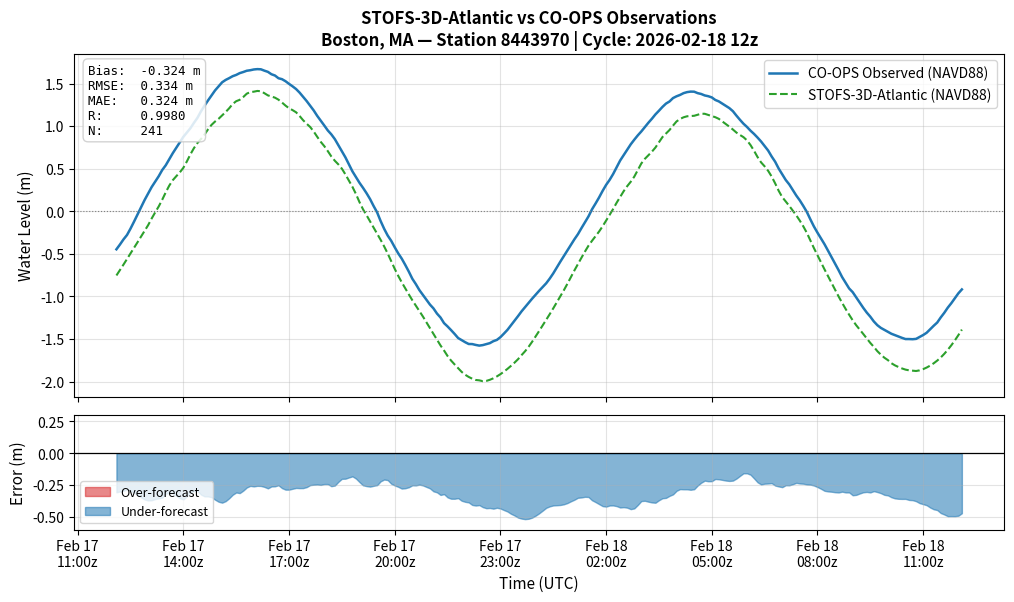

Here is the Python script that generated this plot: (Note: this script raises an exception after producing the figure.)
"""Plot STOFS-3D-Atlantic vs CO-OPS observations at Boston (8443970)."""

import json
import matplotlib
matplotlib.use("Agg")
import matplotlib.pyplot as plt
import matplotlib.dates as mdates
from datetime import datetime

raw = '{"station_id":"8443970","model":"3d_atlantic","cycle_date":"20260218","cycle_hour":"12","stofs_datum":"NAVD88","coops_datum":"NAVD","comparison_start":"2026-02-17 12:06","comparison_end":"2026-02-18 12:06","statistics":{"bias":-0.3241,"rmse":0.3343,"mae":0.3241,"peak_error":0.5183,"correlation":0.998,"n":241},"comparison":[{"time":"2026-02-17 12:06","stofs_m":-0.7532,"obs_m":-0.446,"error_m":-0.3072},{"time":"2026-02-17 12:12","stofs_m":-0.6904,"obs_m":-0.39,"error_m":-0.3004},{"time":"2026-02-17 12:18","stofs_m":-0.6259,"obs_m":-0.33,"error_m":-0.2959},{"time":"2026-02-17 12:24","stofs_m":-0.5606,"obs_m":-0.278,"error_m":-0.2826},{"time":"2026-02-17 12:30","stofs_m":-0.4967,"obs_m":-0.203,"error_m":-0.2937},{"time":"2026-02-17 12:36","stofs_m":-0.4312,"obs_m":-0.121,"error_m":-0.3102},{"time":"2026-02-17 12:42","stofs_m":-0.3626,"obs_m":-0.036,"error_m":-0.3266},{"time":"2026-02-17 12:48","stofs_m":-0.2958,"obs_m":0.051,"error_m":-0.3468},{"time":"2026-02-17 12:54","stofs_m":-0.2308,"obs_m":0.133,"error_m":-0.3638},{"time":"2026-02-17 13:00","stofs_m":-0.1623,"obs_m":0.209,"error_m":-0.3713},{"time":"2026-02-17 13:06","stofs_m":-0.0846,"obs_m":0.285,"error_m":-0.3696},{"time":"2026-02-17 13:12","stofs_m":-0.0122,"obs_m":0.348,"error_m":-0.3602},{"time":"2026-02-17 13:18","stofs_m":0.0569,"obs_m":0.412,"error_m":-0.3551},{"time":"2026-02-17 13:24","stofs_m":0.1363,"obs_m":0.485,"error_m":-0.3487},{"time":"2026-02-17 13:30","stofs_m":0.2231,"obs_m":0.541,"error_m":-0.3179},{"time":"2026-02-17 13:36","stofs_m":0.3023,"obs_m":0.613,"error_m":-0.3107},{"time":"2026-02-17 13:42","stofs_m":0.3658,"obs_m":0.683,"error_m":-0.3172},{"time":"2026-02-17 13:48","stofs_m":0.4129,"obs_m":0.748,"error_m":-0.3351},{"time":"2026-02-17 13:54","stofs_m":0.4575,"obs_m":0.811,"error_m":-0.3535},{"time":"2026-02-17 14:00","stofs_m":0.5113,"obs_m":0.875,"error_m":-0.3637},{"time":"2026-02-17 14:06","stofs_m":0.5861,"obs_m":0.925,"error_m":-0.3389},{"time":"2026-02-17 14:12","stofs_m":0.6691,"obs_m":0.976,"error_m":-0.3069},{"time":"2026-02-17 14:18","stofs_m":0.742,"obs_m":1.039,"error_m":-0.297},{"time":"2026-02-17 14:24","stofs_m":0.802,"obs_m":1.098,"error_m":-0.296},{"time":"2026-02-17 14:30","stofs_m":0.8492,"obs_m":1.174,"error_m":-0.3248},{"time":"2026-02-17 14:36","stofs_m":0.901,"obs_m":1.24,"error_m":-0.339},{"time":"2026-02-17 14:42","stofs_m":0.9626,"obs_m":1.302,"error_m":-0.3394},{"time":"2026-02-17 14:48","stofs_m":1.0155,"obs_m":1.361,"error_m":-0.3455},{"time":"2026-02-17 14:54","stofs_m":1.0547,"obs_m":1.42,"error_m":-0.3653},{"time":"2026-02-17 15:00","stofs_m":1.0866,"obs_m":1.468,"error_m":-0.3814},{"time":"2026-02-17 15:06","stofs_m":1.1262,"obs_m":1.515,"error_m":-0.3888},{"time":"2026-02-17 15:12","stofs_m":1.1661,"obs_m":1.543,"error_m":-0.3769},{"time":"2026-02-17 15:18","stofs_m":1.21,"obs_m":1.564,"error_m":-0.354},{"time":"2026-02-17 15:24","stofs_m":1.2605,"obs_m":1.587,"error_m":-0.3265},{"time":"2026-02-17 15:30","stofs_m":1.2933,"obs_m":1.602,"error_m":-0.3087},{"time":"2026-02-17 15:36","stofs_m":1.3096,"obs_m":1.623,"error_m":-0.3134},{"time":"2026-02-17 15:42","stofs_m":1.342,"obs_m":1.636,"error_m":-0.294},{"time":"2026-02-17 15:48","stofs_m":1.3817,"obs_m":1.651,"error_m":-0.2693},{"time":"2026-02-17 15:54","stofs_m":1.4003,"obs_m":1.657,"error_m":-0.2567},{"time":"2026-02-17 16:00","stofs_m":1.4052,"obs_m":1.666,"error_m":-0.2608},{"time":"2026-02-17 16:06","stofs_m":1.4137,"obs_m":1.67,"error_m":-0.2563},{"time":"2026-02-17 16:12","stofs_m":1.4107,"obs_m":1.668,"error_m":-0.2573},{"time":"2026-02-17 16:18","stofs_m":1.3873,"obs_m":1.652,"error_m":-0.2647},{"time":"2026-02-17 16:24","stofs_m":1.3617,"obs_m":1.638,"error_m":-0.2763},{"time":"2026-02-17 16:30","stofs_m":1.3487,"obs_m":1.61,"error_m":-0.2613},{"time":"2026-02-17 16:36","stofs_m":1.3349,"obs_m":1.595,"error_m":-0.2601},{"time":"2026-02-17 16:42","stofs_m":1.3113,"obs_m":1.563,"error_m":-0.2517},{"time":"2026-02-17 16:48","stofs_m":1.2778,"obs_m":1.552,"error_m":-0.2742},{"time":"2026-02-17 16:54","stofs_m":1.2417,"obs_m":1.528,"error_m":-0.2863},{"time":"2026-02-17 17:00","stofs_m":1.2107,"obs_m":1.497,"error_m":-0.2863},{"time":"2026-02-17 17:06","stofs_m":1.1886,"obs_m":1.468,"error_m":-0.2794},{"time":"2026-02-17 17:12","stofs_m":1.1631,"obs_m":1.436,"error_m":-0.2729},{"time":"2026-02-17 17:18","stofs_m":1.1195,"obs_m":1.394,"error_m":-0.2745},{"time":"2026-02-17 17:24","stofs_m":1.0698,"obs_m":1.344,"error_m":-0.2742},{"time":"2026-02-17 17:30","stofs_m":1.0286,"obs_m":1.295,"error_m":-0.2664},{"time":"2026-02-17 17:36","stofs_m":0.9903,"obs_m":1.241,"error_m":-0.2507},{"time":"2026-02-17 17:42","stofs_m":0.9376,"obs_m":1.185,"error_m":-0.2474},{"time":"2026-02-17 17:48","stofs_m":0.8752,"obs_m":1.121,"error_m":-0.2458},{"time":"2026-02-17 17:54","stofs_m":0.816,"obs_m":1.065,"error_m":-0.249},{"time":"2026-02-17 18:00","stofs_m":0.7658,"obs_m":1.008,"error_m":-0.2422},{"time":"2026-02-17 18:06","stofs_m":0.7074,"obs_m":0.95,"error_m":-0.2426},{"time":"2026-02-17 18:12","stofs_m":0.6449,"obs_m":0.904,"error_m":-0.2591},{"time":"2026-02-17 18:18","stofs_m":0.5939,"obs_m":0.848,"error_m":-0.2541},{"time":"2026-02-17 18:24","stofs_m":0.5513,"obs_m":0.776,"error_m":-0.2247},{"time":"2026-02-17 18:30","stofs_m":0.5009,"obs_m":0.702,"error_m":-0.2011},{"time":"2026-02-17 18:36","stofs_m":0.4338,"obs_m":0.634,"error_m":-0.2002},{"time":"2026-02-17 18:42","stofs_m":0.3616,"obs_m":0.552,"error_m":-0.1904},{"time":"2026-02-17 18:48","stofs_m":0.2871,"obs_m":0.469,"error_m":-0.1819},{"time":"2026-02-17 18:54","stofs_m":0.2028,"obs_m":0.402,"error_m":-0.1992},{"time":"2026-02-17 19:00","stofs_m":0.1081,"obs_m":0.335,"error_m":-0.2269},{"time":"2026-02-17 19:06","stofs_m":0.0238,"obs_m":0.276,"error_m":-0.2522},{"time":"2026-02-17 19:12","stofs_m":-0.0456,"obs_m":0.213,"error_m":-0.2586},{"time":"2026-02-17 19:18","stofs_m":-0.1186,"obs_m":0.144,"error_m":-0.2626},{"time":"2026-02-17 19:24","stofs_m":-0.1932,"obs_m":0.063,"error_m":-0.2562},{"time":"2026-02-17 19:30","stofs_m":-0.2628,"obs_m":-0.012,"error_m":-0.2508},{"time":"2026-02-17 19:36","stofs_m":-0.3348,"obs_m":-0.114,"error_m":-0.2208},{"time":"2026-02-17 19:42","stofs_m":-0.4119,"obs_m":-0.205,"error_m":-0.2069},{"time":"2026-02-17 19:48","stofs_m":-0.4951,"obs_m":-0.284,"error_m":-0.2111},{"time":"2026-02-17 19:54","stofs_m":-0.5853,"obs_m":-0.346,"error_m":-0.2393},{"time":"2026-02-17 20:00","stofs_m":-0.6754,"obs_m":-0.422,"error_m":-0.2534},{"time":"2026-02-17 20:06","stofs_m":-0.7582,"obs_m":-0.494,"error_m":-0.2642},{"time":"2026-02-17 20:12","stofs_m":-0.834,"obs_m":-0.556,"error_m":-0.278},{"time":"2026-02-17 20:18","stofs_m":-0.9052,"obs_m":-0.63,"error_m":-0.2752},{"time":"2026-02-17 20:24","stofs_m":-0.9754,"obs_m":-0.708,"error_m":-0.2674},{"time":"2026-02-17 20:30","stofs_m":-1.0442,"obs_m":-0.792,"error_m":-0.2522},{"time":"2026-02-17 20:36","stofs_m":-1.108,"obs_m":-0.855,"error_m":-0.253},{"time":"2026-02-17 20:42","stofs_m":-1.1717,"obs_m":-0.925,"error_m":-0.2467},{"time":"2026-02-17 20:48","stofs_m":-1.2351,"obs_m":-0.982,"error_m":-0.2531},{"time":"2026-02-17 20:54","stofs_m":-1.3028,"obs_m":-1.038,"error_m":-0.2648},{"time":"2026-02-17 21:00","stofs_m":-1.3711,"obs_m":-1.095,"error_m":-0.2761},{"time":"2026-02-17 21:06","stofs_m":-1.4396,"obs_m":-1.14,"error_m":-0.2996},{"time":"2026-02-17 21:12","stofs_m":-1.5085,"obs_m":-1.201,"error_m":-0.3075},{"time":"2026-02-17 21:18","stofs_m":-1.5751,"obs_m":-1.247,"error_m":-0.3281},{"time":"2026-02-17 21:24","stofs_m":-1.6345,"obs_m":-1.313,"error_m":-0.3215},{"time":"2026-02-17 21:30","stofs_m":-1.6991,"obs_m":-1.352,"error_m":-0.3471},{"time":"2026-02-17 21:36","stofs_m":-1.7527,"obs_m":-1.395,"error_m":-0.3577},{"time":"2026-02-17 21:42","stofs_m":-1.798,"obs_m":-1.44,"error_m":-0.358},{"time":"2026-02-17 21:48","stofs_m":-1.8411,"obs_m":-1.488,"error_m":-0.3531},{"time":"2026-02-17 21:54","stofs_m":-1.8855,"obs_m":-1.512,"error_m":-0.3735},{"time":"2026-02-17 22:00","stofs_m":-1.9191,"obs_m":-1.537,"error_m":-0.3821},{"time":"2026-02-17 22:06","stofs_m":-1.9448,"obs_m":-1.558,"error_m":-0.3868},{"time":"2026-02-17 22:12","stofs_m":-1.9656,"obs_m":-1.559,"error_m":-0.4066},{"time":"2026-02-17 22:18","stofs_m":-1.9805,"obs_m":-1.569,"error_m":-0.4115},{"time":"2026-02-17 22:24","stofs_m":-1.9848,"obs_m":-1.577,"error_m":-0.4078},{"time":"2026-02-17 22:30","stofs_m":-1.9948,"obs_m":-1.571,"error_m":-0.4238},{"time":"2026-02-17 22:36","stofs_m":-1.9914,"obs_m":-1.559,"error_m":-0.4324},{"time":"2026-02-17 22:42","stofs_m":-1.9786,"obs_m":-1.548,"error_m":-0.4306},{"time":"2026-02-17 22:48","stofs_m":-1.9609,"obs_m":-1.525,"error_m":-0.4359},{"time":"2026-02-17 22:54","stofs_m":-1.9387,"obs_m":-1.51,"error_m":-0.4287},{"time":"2026-02-17 23:00","stofs_m":-1.9126,"obs_m":-1.478,"error_m":-0.4346},{"time":"2026-02-17 23:06","stofs_m":-1.8829,"obs_m":-1.436,"error_m":-0.4469},{"time":"2026-02-17 23:12","stofs_m":-1.8502,"obs_m":-1.392,"error_m":-0.4582},{"time":"2026-02-17 23:18","stofs_m":-1.8151,"obs_m":-1.339,"error_m":-0.4761},{"time":"2026-02-17 23:24","stofs_m":-1.7774,"obs_m":-1.288,"error_m":-0.4894},{"time":"2026-02-17 23:30","stofs_m":-1.7369,"obs_m":-1.231,"error_m":-0.5059},{"time":"2026-02-17 23:36","stofs_m":-1.689,"obs_m":-1.175,"error_m":-0.514},{"time":"2026-02-17 23:42","stofs_m":-1.6433,"obs_m":-1.125,"error_m":-0.5183},{"time":"2026-02-17 23:48","stofs_m":-1.5915,"obs_m":-1.076,"error_m":-0.5155},{"time":"2026-02-17 23:54","stofs_m":-1.5323,"obs_m":-1.026,"error_m":-0.5063},{"time":"2026-02-18 00:00","stofs_m":-1.4698,"obs_m":-0.979,"error_m":-0.4908},{"time":"2026-02-18 00:06","stofs_m":-1.4053,"obs_m":-0.933,"error_m":-0.4723},{"time":"2026-02-18 00:12","stofs_m":-1.3401,"obs_m":-0.889,"error_m":-0.4511},{"time":"2026-02-18 00:18","stofs_m":-1.2743,"obs_m":-0.845,"error_m":-0.4293},{"time":"2026-02-18 00:24","stofs_m":-1.2077,"obs_m":-0.79,"error_m":-0.4177},{"time":"2026-02-18 00:30","stofs_m":-1.1396,"obs_m":-0.729,"error_m":-0.4106},{"time":"2026-02-18 00:36","stofs_m":-1.0689,"obs_m":-0.66,"error_m":-0.4089},{"time":"2026-02-18 00:42","stofs_m":-0.999,"obs_m":-0.592,"error_m":-0.407},{"time":"2026-02-18 00:48","stofs_m":-0.9276,"obs_m":-0.526,"error_m":-0.4016},{"time":"2026-02-18 00:54","stofs_m":-0.8521,"obs_m":-0.46,"error_m":-0.3921},{"time":"2026-02-18 01:00","stofs_m":-0.7732,"obs_m":-0.395,"error_m":-0.3782},{"time":"2026-02-18 01:06","stofs_m":-0.6947,"obs_m":-0.329,"error_m":-0.3657},{"time":"2026-02-18 01:12","stofs_m":-0.6192,"obs_m":-0.269,"error_m":-0.3502},{"time":"2026-02-18 01:18","stofs_m":-0.5457,"obs_m":-0.198,"error_m":-0.3477},{"time":"2026-02-18 01:24","stofs_m":-0.4726,"obs_m":-0.13,"error_m":-0.3426},{"time":"2026-02-18 01:30","stofs_m":-0.4041,"obs_m":-0.06,"error_m":-0.3441},{"time":"2026-02-18 01:36","stofs_m":-0.3466,"obs_m":0.023,"error_m":-0.3696},{"time":"2026-02-18 01:42","stofs_m":-0.2932,"obs_m":0.091,"error_m":-0.3842},{"time":"2026-02-18 01:48","stofs_m":-0.2379,"obs_m":0.162,"error_m":-0.3999},{"time":"2026-02-18 01:54","stofs_m":-0.1766,"obs_m":0.239,"error_m":-0.4156},{"time":"2026-02-18 02:00","stofs_m":-0.1098,"obs_m":0.31,"error_m":-0.4198},{"time":"2026-02-18 02:06","stofs_m":-0.0421,"obs_m":0.369,"error_m":-0.4111},{"time":"2026-02-18 02:12","stofs_m":0.0274,"obs_m":0.438,"error_m":-0.4106},{"time":"2026-02-18 02:18","stofs_m":0.1011,"obs_m":0.517,"error_m":-0.4159},{"time":"2026-02-18 02:24","stofs_m":0.1703,"obs_m":0.597,"error_m":-0.4267},{"time":"2026-02-18 02:30","stofs_m":0.237,"obs_m":0.661,"error_m":-0.424},{"time":"2026-02-18 02:36","stofs_m":0.2958,"obs_m":0.724,"error_m":-0.4282},{"time":"2026-02-18 02:42","stofs_m":0.3473,"obs_m":0.787,"error_m":-0.4397},{"time":"2026-02-18 02:48","stofs_m":0.4072,"obs_m":0.841,"error_m":-0.4338},{"time":"2026-02-18 02:54","stofs_m":0.4851,"obs_m":0.892,"error_m":-0.4069},{"time":"2026-02-18 03:00","stofs_m":0.5618,"obs_m":0.938,"error_m":-0.3762},{"time":"2026-02-18 03:06","stofs_m":0.6161,"obs_m":0.99,"error_m":-0.3739},{"time":"2026-02-18 03:12","stofs_m":0.6589,"obs_m":1.04,"error_m":-0.3811},{"time":"2026-02-18 03:18","stofs_m":0.7001,"obs_m":1.087,"error_m":-0.3869},{"time":"2026-02-18 03:24","stofs_m":0.7487,"obs_m":1.138,"error_m":-0.3893},{"time":"2026-02-18 03:30","stofs_m":0.8112,"obs_m":1.181,"error_m":-0.3698},{"time":"2026-02-18 03:36","stofs_m":0.872,"obs_m":1.226,"error_m":-0.354},{"time":"2026-02-18 03:42","stofs_m":0.9139,"obs_m":1.265,"error_m":-0.3511},{"time":"2026-02-18 03:48","stofs_m":0.9547,"obs_m":1.29,"error_m":-0.3353},{"time":"2026-02-18 03:54","stofs_m":1.0065,"obs_m":1.33,"error_m":-0.3235},{"time":"2026-02-18 04:00","stofs_m":1.0555,"obs_m":1.351,"error_m":-0.2955},{"time":"2026-02-18 04:06","stofs_m":1.0849,"obs_m":1.367,"error_m":-0.2821},{"time":"2026-02-18 04:12","stofs_m":1.1044,"obs_m":1.388,"error_m":-0.2836},{"time":"2026-02-18 04:18","stofs_m":1.1163,"obs_m":1.4,"error_m":-0.2837},{"time":"2026-02-18 04:24","stofs_m":1.1186,"obs_m":1.406,"error_m":-0.2874},{"time":"2026-02-18 04:30","stofs_m":1.1221,"obs_m":1.405,"error_m":-0.2829},{"time":"2026-02-18 04:36","stofs_m":1.134,"obs_m":1.388,"error_m":-0.254},{"time":"2026-02-18 04:42","stofs_m":1.1463,"obs_m":1.378,"error_m":-0.2317},{"time":"2026-02-18 04:48","stofs_m":1.1454,"obs_m":1.361,"error_m":-0.2156},{"time":"2026-02-18 04:54","stofs_m":1.1318,"obs_m":1.352,"error_m":-0.2202},{"time":"2026-02-18 05:00","stofs_m":1.1183,"obs_m":1.338,"error_m":-0.2197},{"time":"2026-02-18 05:06","stofs_m":1.1055,"obs_m":1.308,"error_m":-0.2025},{"time":"2026-02-18 05:12","stofs_m":1.0862,"obs_m":1.291,"error_m":-0.2048},{"time":"2026-02-18 05:18","stofs_m":1.0554,"obs_m":1.265,"error_m":-0.2096},{"time":"2026-02-18 05:24","stofs_m":1.0231,"obs_m":1.238,"error_m":-0.2149},{"time":"2026-02-18 05:30","stofs_m":0.994,"obs_m":1.212,"error_m":-0.218},{"time":"2026-02-18 05:36","stofs_m":0.9607,"obs_m":1.176,"error_m":-0.2153},{"time":"2026-02-18 05:42","stofs_m":0.9249,"obs_m":1.124,"error_m":-0.1991},{"time":"2026-02-18 05:48","stofs_m":0.8969,"obs_m":1.075,"error_m":-0.1781},{"time":"2026-02-18 05:54","stofs_m":0.8712,"obs_m":1.029,"error_m":-0.1578},{"time":"2026-02-18 06:00","stofs_m":0.8332,"obs_m":0.991,"error_m":-0.1578},{"time":"2026-02-18 06:06","stofs_m":0.7783,"obs_m":0.947,"error_m":-0.1687},{"time":"2026-02-18 06:12","stofs_m":0.7112,"obs_m":0.909,"error_m":-0.1978},{"time":"2026-02-18 06:18","stofs_m":0.6375,"obs_m":0.866,"error_m":-0.2285},{"time":"2026-02-18 06:24","stofs_m":0.5747,"obs_m":0.82,"error_m":-0.2453},{"time":"2026-02-18 06:30","stofs_m":0.5286,"obs_m":0.768,"error_m":-0.2394},{"time":"2026-02-18 06:36","stofs_m":0.476,"obs_m":0.714,"error_m":-0.238},{"time":"2026-02-18 06:42","stofs_m":0.4089,"obs_m":0.644,"error_m":-0.2351},{"time":"2026-02-18 06:48","stofs_m":0.3277,"obs_m":0.582,"error_m":-0.2543},{"time":"2026-02-18 06:54","stofs_m":0.2408,"obs_m":0.502,"error_m":-0.2612},{"time":"2026-02-18 07:00","stofs_m":0.1672,"obs_m":0.434,"error_m":-0.2668},{"time":"2026-02-18 07:06","stofs_m":0.1165,"obs_m":0.368,"error_m":-0.2515},{"time":"2026-02-18 07:12","stofs_m":0.0638,"obs_m":0.316,"error_m":-0.2522},{"time":"2026-02-18 07:18","stofs_m":0.0077,"obs_m":0.251,"error_m":-0.2433},{"time":"2026-02-18 07:24","stofs_m":-0.0478,"obs_m":0.185,"error_m":-0.2328},{"time":"2026-02-18 07:30","stofs_m":-0.1099,"obs_m":0.128,"error_m":-0.2379},{"time":"2026-02-18 07:36","stofs_m":-0.1775,"obs_m":0.062,"error_m":-0.2395},{"time":"2026-02-18 07:42","stofs_m":-0.2537,"obs_m":-0.008,"error_m":-0.2457},{"time":"2026-02-18 07:48","stofs_m":-0.3421,"obs_m":-0.095,"error_m":-0.2471},{"time":"2026-02-18 07:54","stofs_m":-0.4318,"obs_m":-0.178,"error_m":-0.2538},{"time":"2026-02-18 08:00","stofs_m":-0.5156,"obs_m":-0.25,"error_m":-0.2656},{"time":"2026-02-18 08:06","stofs_m":-0.5985,"obs_m":-0.319,"error_m":-0.2795},{"time":"2026-02-18 08:12","stofs_m":-0.6813,"obs_m":-0.386,"error_m":-0.2953},{"time":"2026-02-18 08:18","stofs_m":-0.7612,"obs_m":-0.461,"error_m":-0.3002},{"time":"2026-02-18 08:24","stofs_m":-0.8407,"obs_m":-0.538,"error_m":-0.3027},{"time":"2026-02-18 08:30","stofs_m":-0.9216,"obs_m":-0.615,"error_m":-0.3066},{"time":"2026-02-18 08:36","stofs_m":-0.9996,"obs_m":-0.691,"error_m":-0.3086},{"time":"2026-02-18 08:42","stofs_m":-1.0743,"obs_m":-0.772,"error_m":-0.3023},{"time":"2026-02-18 08:48","stofs_m":-1.1462,"obs_m":-0.838,"error_m":-0.3082},{"time":"2026-02-18 08:54","stofs_m":-1.2142,"obs_m":-0.906,"error_m":-0.3082},{"time":"2026-02-18 09:00","stofs_m":-1.2795,"obs_m":-0.949,"error_m":-0.3305},{"time":"2026-02-18 09:06","stofs_m":-1.3375,"obs_m":-1.01,"error_m":-0.3275},{"time":"2026-02-18 09:12","stofs_m":-1.3886,"obs_m":-1.072,"error_m":-0.3166},{"time":"2026-02-18 09:18","stofs_m":-1.4401,"obs_m":-1.133,"error_m":-0.3071},{"time":"2026-02-18 09:24","stofs_m":-1.4932,"obs_m":-1.189,"error_m":-0.3042},{"time":"2026-02-18 09:30","stofs_m":-1.5453,"obs_m":-1.237,"error_m":-0.3083},{"time":"2026-02-18 09:36","stofs_m":-1.5911,"obs_m":-1.293,"error_m":-0.2981},{"time":"2026-02-18 09:42","stofs_m":-1.6421,"obs_m":-1.337,"error_m":-0.3051},{"time":"2026-02-18 09:48","stofs_m":-1.683,"obs_m":-1.369,"error_m":-0.314},{"time":"2026-02-18 09:54","stofs_m":-1.7192,"obs_m":-1.392,"error_m":-0.3272},{"time":"2026-02-18 10:00","stofs_m":-1.7474,"obs_m":-1.416,"error_m":-0.3314},{"time":"2026-02-18 10:06","stofs_m":-1.7841,"obs_m":-1.438,"error_m":-0.3461},{"time":"2026-02-18 10:12","stofs_m":-1.809,"obs_m":-1.454,"error_m":-0.355},{"time":"2026-02-18 10:18","stofs_m":-1.8284,"obs_m":-1.47,"error_m":-0.3584},{"time":"2026-02-18 10:24","stofs_m":-1.8452,"obs_m":-1.486,"error_m":-0.3592},{"time":"2026-02-18 10:30","stofs_m":-1.859,"obs_m":-1.5,"error_m":-0.359},{"time":"2026-02-18 10:36","stofs_m":-1.8673,"obs_m":-1.5,"error_m":-0.3673},{"time":"2026-02-18 10:42","stofs_m":-1.871,"obs_m":-1.502,"error_m":-0.369},{"time":"2026-02-18 10:48","stofs_m":-1.8752,"obs_m":-1.498,"error_m":-0.3772},{"time":"2026-02-18 10:54","stofs_m":-1.8674,"obs_m":-1.475,"error_m":-0.3924},{"time":"2026-02-18 11:00","stofs_m":-1.8534,"obs_m":-1.453,"error_m":-0.4004},{"time":"2026-02-18 11:06","stofs_m":-1.8347,"obs_m":-1.426,"error_m":-0.4087},{"time":"2026-02-18 11:12","stofs_m":-1.8119,"obs_m":-1.385,"error_m":-0.4269},{"time":"2026-02-18 11:18","stofs_m":-1.7847,"obs_m":-1.344,"error_m":-0.4407},{"time":"2026-02-18 11:24","stofs_m":-1.753,"obs_m":-1.306,"error_m":-0.447},{"time":"2026-02-18 11:30","stofs_m":-1.7163,"obs_m":-1.246,"error_m":-0.4703},{"time":"2026-02-18 11:36","stofs_m":-1.6737,"obs_m":-1.192,"error_m":-0.4817},{"time":"2026-02-18 11:42","stofs_m":-1.626,"obs_m":-1.131,"error_m":-0.495},{"time":"2026-02-18 11:48","stofs_m":-1.5735,"obs_m":-1.079,"error_m":-0.4945},{"time":"2026-02-18 11:54","stofs_m":-1.5161,"obs_m":-1.021,"error_m":-0.4951},{"time":"2026-02-18 12:00","stofs_m":-1.4543,"obs_m":-0.963,"error_m":-0.4913},{"time":"2026-02-18 12:06","stofs_m":-1.3889,"obs_m":-0.917,"error_m":-0.4719}]}'

data   = json.loads(raw)
stats  = data["statistics"]
times  = [datetime.strptime(r["time"], "%Y-%m-%d %H:%M") for r in data["comparison"]]
stofs  = [r["stofs_m"]  for r in data["comparison"]]
obs    = [r["obs_m"]    for r in data["comparison"]]
errors = [r["error_m"]  for r in data["comparison"]]

# ── Plot ──────────────────────────────────────────────────────────────────────
fig, (ax1, ax2) = plt.subplots(2, 1, figsize=(12, 7), sharex=True,
                                gridspec_kw={"height_ratios": [3, 1], "hspace": 0.08})

# Panel 1 — Water levels
ax1.plot(times, obs,   color="#1f77b4", lw=1.8, label="CO-OPS Observed (NAVD88)")
ax1.plot(times, stofs, color="#2ca02c", lw=1.5, ls="--", label="STOFS-3D-Atlantic (NAVD88)")
ax1.set_ylabel("Water Level (m)", fontsize=11)
ax1.set_title(
    "STOFS-3D-Atlantic vs CO-OPS Observations\n"
    "Boston, MA — Station 8443970 | Cycle: 2026-02-18 12z",
    fontsize=12, fontweight="bold"
)
ax1.legend(loc="upper right", fontsize=10)
ax1.grid(True, alpha=0.35)
ax1.axhline(0, color="gray", lw=0.8, ls=":")

# Stats box
stats_text = (
    f"Bias:  {stats['bias']:+.3f} m\n"
    f"RMSE:  {stats['rmse']:.3f} m\n"
    f"MAE:   {stats['mae']:.3f} m\n"
    f"R:     {stats['correlation']:.4f}\n"
    f"N:     {stats['n']}"
)
ax1.text(0.015, 0.97, stats_text, transform=ax1.transAxes,
         fontsize=9, va="top", ha="left",
         bbox=dict(boxstyle="round,pad=0.4", facecolor="white", alpha=0.85, edgecolor="#cccccc"),
         fontfamily="monospace")

# Panel 2 — Error (all negative = constant under-forecast)
ax2.fill_between(times, errors, 0,
                 where=[e >= 0 for e in errors], color="#d62728", alpha=0.55, label="Over-forecast")
ax2.fill_between(times, errors, 0,
                 where=[e < 0  for e in errors], color="#1f77b4", alpha=0.55, label="Under-forecast")
ax2.axhline(0, color="black", lw=0.9)
# Extend y-axis to show the full error range
ax2.set_ylim(-0.60, 0.30)
ax2.set_ylabel("Error (m)", fontsize=11)
ax2.set_xlabel("Time (UTC)", fontsize=11)
ax2.legend(loc="lower left", fontsize=9)
ax2.grid(True, alpha=0.35)

# X-axis formatting
ax2.xaxis.set_major_formatter(mdates.DateFormatter("%b %d\n%H:%Mz"))
ax2.xaxis.set_major_locator(mdates.HourLocator(interval=3))
fig.autofmt_xdate(rotation=0, ha="center")

out = "/mnt/d/ocean-mcp/boston_stofs3d_validation.png"
plt.savefig(out, dpi=150, bbox_inches="tight")
print(f"Saved → {out}")
